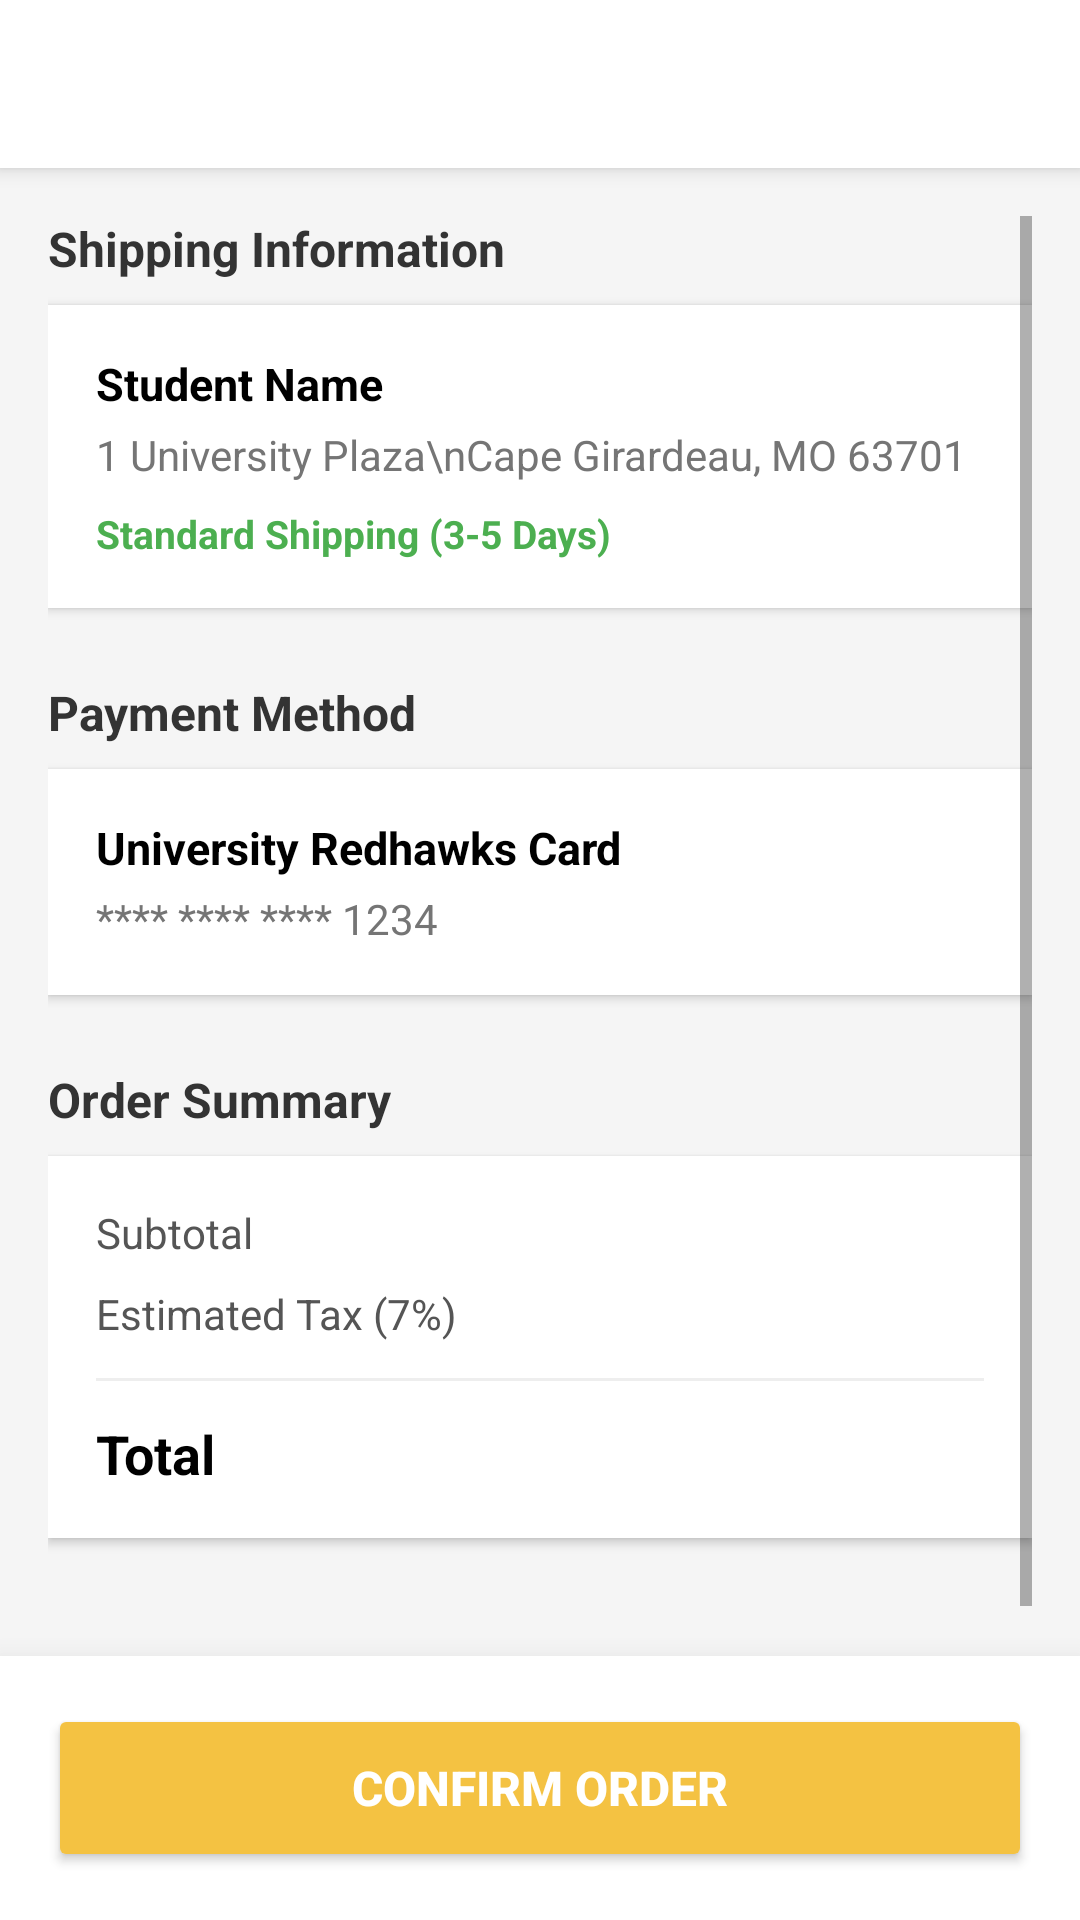

This screen was rendered from an Android layout file. Write that file and the resources it references.
<!-- AndroidManifest.xml: application theme AppTheme -->
<!-- res/layout/activity_checkout.xml -->
<?xml version="1.0" encoding="utf-8"?>
<RelativeLayout xmlns:android="http://schemas.android.com/apk/res/android"
    xmlns:app="http://schemas.android.com/apk/res-auto"
    android:layout_width="match_parent"
    android:layout_height="match_parent"
    android:background="#F5F5F5">

    <androidx.appcompat.widget.Toolbar
        android:id="@+id/toolbar_checkout"
        android:layout_width="match_parent"
        android:layout_height="?attr/actionBarSize"
        android:background="@android:color/white"
        android:elevation="4dp"
        app:popupTheme="@style/ThemeOverlay.AppCompat.Light" />

    <ScrollView
        android:layout_width="match_parent"
        android:layout_height="match_parent"
        android:layout_below="@id/toolbar_checkout"
        android:layout_above="@id/checkout_bottom_bar"
        android:padding="16dp">

        <LinearLayout
            android:layout_width="match_parent"
            android:layout_height="wrap_content"
            android:orientation="vertical">

            <TextView
                android:layout_width="wrap_content"
                android:layout_height="wrap_content"
                android:text="Shipping Information"
                android:textStyle="bold"
                android:textSize="16sp"
                android:textColor="#333333"
                android:layout_marginBottom="8dp"/>

            <LinearLayout
                android:layout_width="match_parent"
                android:layout_height="wrap_content"
                android:orientation="vertical"
                android:background="@android:color/white"
                android:padding="16dp"
                android:elevation="2dp">

                <TextView
                    android:id="@+id/checkout_name"
                    android:layout_width="match_parent"
                    android:layout_height="wrap_content"
                    android:text="Student Name"
                    android:textColor="@android:color/black"
                    android:textStyle="bold"
                    android:textSize="15sp"/>

                <TextView
                    android:layout_width="match_parent"
                    android:layout_height="wrap_content"
                    android:text="1 University Plaza\nCape Girardeau, MO 63701"
                    android:textColor="#757575"
                    android:layout_marginTop="4dp"
                    android:textSize="14sp"/>

                <TextView
                    android:layout_width="wrap_content"
                    android:layout_height="wrap_content"
                    android:text="Standard Shipping (3-5 Days)"
                    android:textColor="#4CAF50"
                    android:textStyle="bold"
                    android:layout_marginTop="8dp"
                    android:textSize="13sp"/>
            </LinearLayout>

            <TextView
                android:layout_width="wrap_content"
                android:layout_height="wrap_content"
                android:text="Payment Method"
                android:textStyle="bold"
                android:textSize="16sp"
                android:textColor="#333333"
                android:layout_marginTop="24dp"
                android:layout_marginBottom="8dp"/>

            <LinearLayout
                android:layout_width="match_parent"
                android:layout_height="wrap_content"
                android:orientation="vertical"
                android:background="@android:color/white"
                android:padding="16dp"
                android:elevation="2dp">

                <TextView
                    android:layout_width="match_parent"
                    android:layout_height="wrap_content"
                    android:text="University Redhawks Card"
                    android:textColor="@android:color/black"
                    android:textStyle="bold"
                    android:textSize="15sp"/>

                <TextView
                    android:layout_width="match_parent"
                    android:layout_height="wrap_content"
                    android:text="**** **** **** 1234"
                    android:textColor="#757575"
                    android:layout_marginTop="4dp"
                    android:textSize="14sp"/>
            </LinearLayout>

            <TextView
                android:layout_width="wrap_content"
                android:layout_height="wrap_content"
                android:text="Order Summary"
                android:textStyle="bold"
                android:textSize="16sp"
                android:textColor="#333333"
                android:layout_marginTop="24dp"
                android:layout_marginBottom="8dp"/>

            <LinearLayout
                android:layout_width="match_parent"
                android:layout_height="wrap_content"
                android:orientation="vertical"
                android:background="@android:color/white"
                android:padding="16dp"
                android:elevation="2dp">

                <RelativeLayout
                    android:layout_width="match_parent"
                    android:layout_height="wrap_content">
                    <TextView
                        android:layout_width="wrap_content"
                        android:layout_height="wrap_content"
                        android:text="Subtotal"
                        android:textColor="#555555"/>
                    <TextView
                        android:id="@+id/checkout_subtotal"
                        android:layout_width="wrap_content"
                        android:layout_height="wrap_content"
                        android:layout_alignParentEnd="true"
                        android:textColor="@android:color/black"/>
                </RelativeLayout>

                <RelativeLayout
                    android:layout_width="match_parent"
                    android:layout_height="wrap_content"
                    android:layout_marginTop="8dp">
                    <TextView
                        android:layout_width="wrap_content"
                        android:layout_height="wrap_content"
                        android:text="Estimated Tax (7%)"
                        android:textColor="#555555"/>
                    <TextView
                        android:id="@+id/checkout_tax"
                        android:layout_width="wrap_content"
                        android:layout_height="wrap_content"
                        android:layout_alignParentEnd="true"
                        android:textColor="@android:color/black"/>
                </RelativeLayout>

                <View
                    android:layout_width="match_parent"
                    android:layout_height="1dp"
                    android:background="#EEEEEE"
                    android:layout_marginVertical="12dp"/>

                <RelativeLayout
                    android:layout_width="match_parent"
                    android:layout_height="wrap_content">
                    <TextView
                        android:layout_width="wrap_content"
                        android:layout_height="wrap_content"
                        android:text="Total"
                        android:textStyle="bold"
                        android:textColor="@android:color/black"
                        android:textSize="18sp"/>
                    <TextView
                        android:id="@+id/checkout_total"
                        android:layout_width="wrap_content"
                        android:layout_height="wrap_content"
                        android:layout_alignParentEnd="true"
                        android:textStyle="bold"
                        android:textColor="#4CAF50"
                        android:textSize="18sp"/>
                </RelativeLayout>
            </LinearLayout>

            <Space
                android:layout_width="match_parent"
                android:layout_height="40dp"/>

        </LinearLayout>
    </ScrollView>

    <LinearLayout
        android:id="@+id/checkout_bottom_bar"
        android:layout_width="match_parent"
        android:layout_height="wrap_content"
        android:layout_alignParentBottom="true"
        android:background="@android:color/white"
        android:padding="16dp"
        android:elevation="16dp">

        <Button
            android:id="@+id/confirm_order_btn"
            android:layout_width="match_parent"
            android:layout_height="56dp"
            android:text="CONFIRM ORDER"
            android:textSize="16sp"
            android:textStyle="bold"
            android:textColor="@android:color/white"
            android:backgroundTint="#F4C242"/>
    </LinearLayout>

</RelativeLayout>
<!-- resources referenced by this layout -->
<resources>
  <style name="AppTheme" parent="Theme.AppCompat.Light.NoActionBar">
          <item name="colorPrimary">@color/colorPrimary</item>
          <item name="colorPrimaryDark">@color/colorPrimaryDark</item>
          <item name="colorAccent">@color/colorAccent</item>
      </style>
  <color name="colorPrimary">#C8102E</color>
  <color name="colorPrimaryDark">#000000</color>
  <color name="colorAccent">#FAD23C</color>
</resources>
